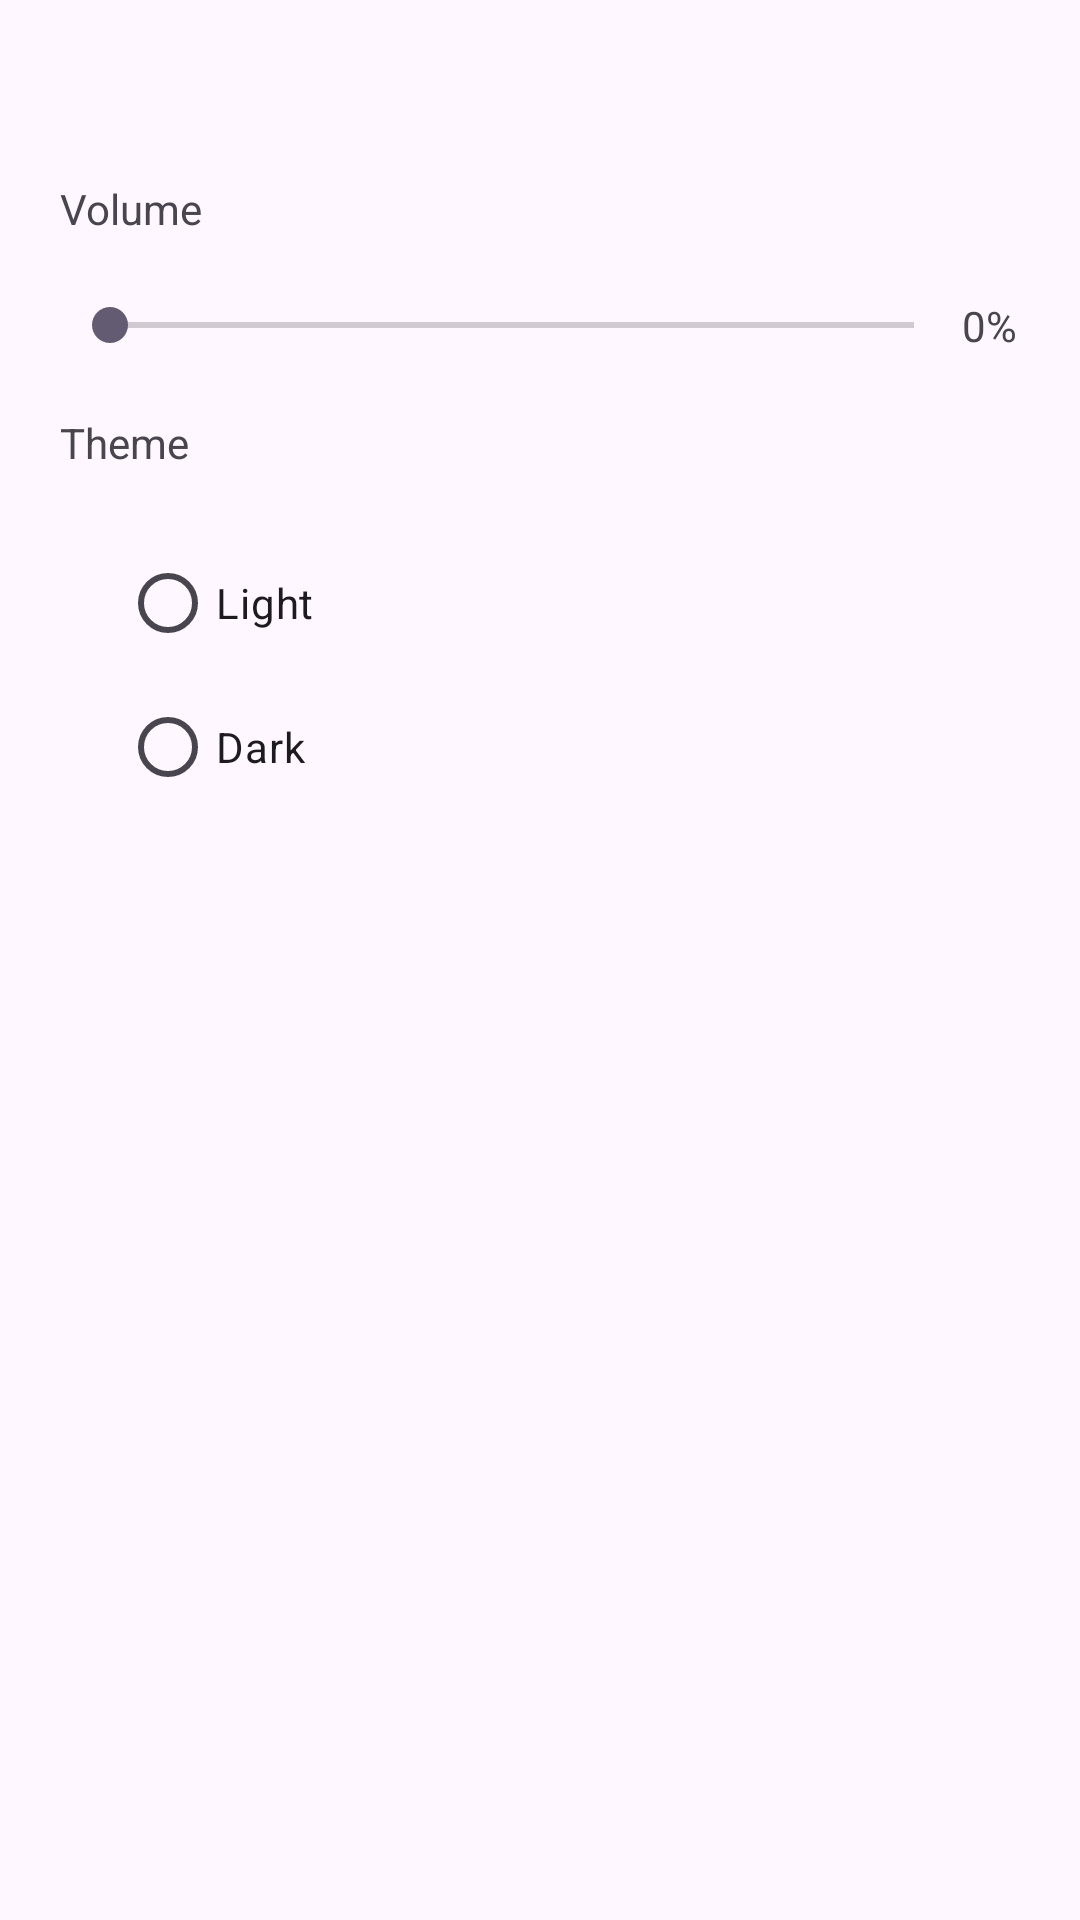

Produce the Android XML layout that renders to this screen, including the resource entries it uses.
<!-- AndroidManifest.xml: application theme Theme.CompSciWork -->
<!-- res/layout/activity_setting.xml -->
<?xml version="1.0" encoding="utf-8"?>
<LinearLayout xmlns:android="http://schemas.android.com/apk/res/android"
    xmlns:app="http://schemas.android.com/apk/res-auto"
    xmlns:tools="http://schemas.android.com/tools"
    android:id="@+id/main"
    android:layout_width="match_parent"
    android:layout_height="match_parent"
    tools:context=".SettingActivity"

    android:orientation="vertical">

    <TextView
        android:layout_width="match_parent"
        android:layout_height="wrap_content"
        android:paddingTop="60dp"
        android:paddingStart="20dp"
        android:paddingEnd="20dp"
        android:paddingBottom="20dp"
        android:text="Volume"/>

    <LinearLayout
        android:layout_width="match_parent"
        android:layout_height="wrap_content"
        android:gravity="center"
        android:orientation="horizontal">

        <SeekBar
            android:id="@+id/seekBar"
            android:layout_width="300dp"
            android:layout_height="wrap_content"
            android:layout_gravity="center"/>

        <TextView
            android:layout_width="wrap_content"
            android:layout_height="wrap_content"
            android:layout_gravity="center"
            android:text="0%"/>
    </LinearLayout>

    <TextView
        android:layout_width="match_parent"
        android:layout_height="wrap_content"
        android:padding="20dp"
        android:text="Theme"/>

    <RadioGroup
        android:layout_width="match_parent"
        android:layout_height="wrap_content"
        android:orientation="vertical"
        android:paddingStart="40dp"
        android:paddingEnd="40dp"
        android:gravity="start">
        <RadioButton
            android:layout_width="wrap_content"
            android:layout_height="wrap_content"
            android:layout_weight="1"
            android:text="Light"/>
        <RadioButton
            android:layout_width="wrap_content"
            android:layout_height="wrap_content"
            android:layout_weight="1"
            android:text="Dark"/>
    </RadioGroup>

</LinearLayout>
<!-- resources referenced by this layout -->
<resources>
  <style name="Theme.CompSciWork" parent="Base.Theme.CompSciWork" />
  <style name="Base.Theme.CompSciWork" parent="Theme.Material3.DayNight">
          
          <item name="colorPrimary">@color/navy</item>
          <item name="fontFamily">@font/poppins_regular</item>
          
      </style>
</resources>
